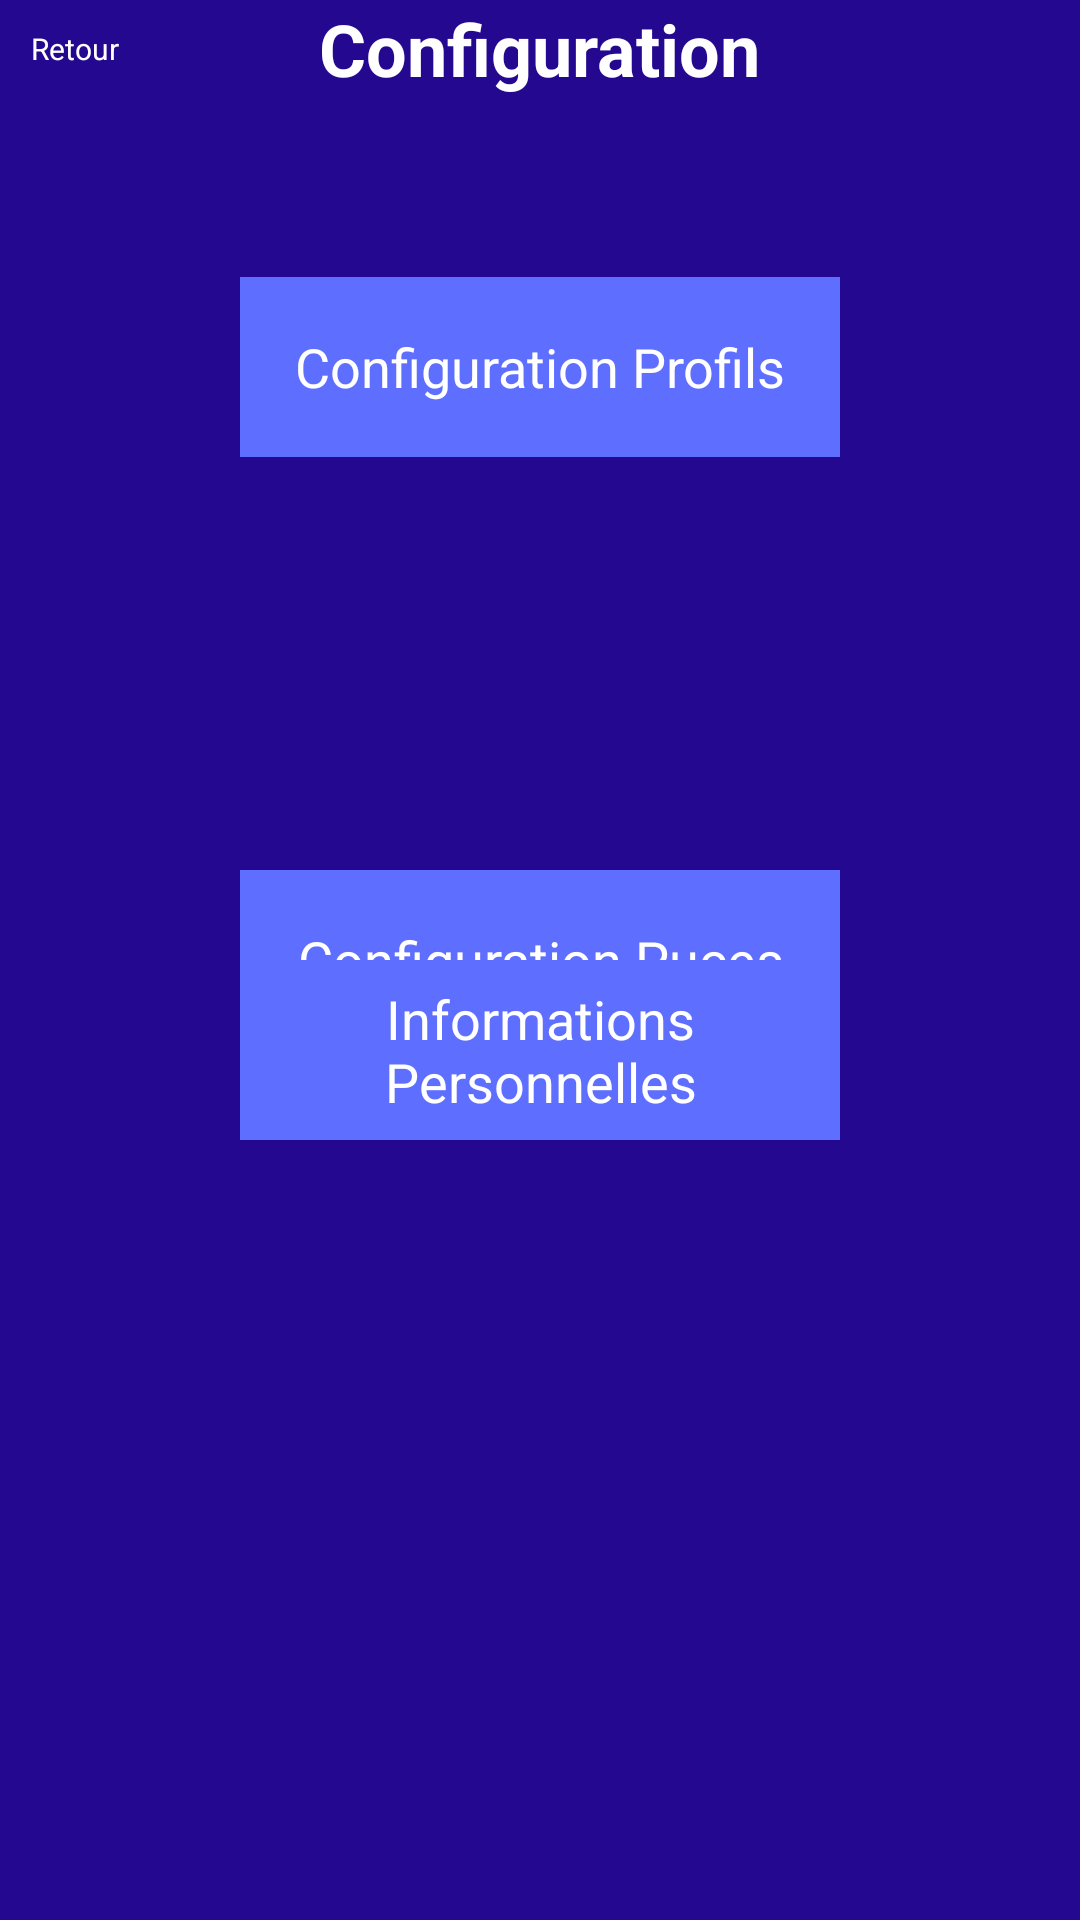

Reconstruct the res/layout file that produces this screen, plus the resources it refers to.
<!-- AndroidManifest.xml: application theme AppTheme -->
<!-- res/layout/activity_configuration.xml -->
<RelativeLayout xmlns:android="http://schemas.android.com/apk/res/android"
    xmlns:tools="http://schemas.android.com/tools" android:layout_width="match_parent"
    android:layout_height="match_parent" android:paddingLeft="@dimen/activity_horizontal_margin"
    android:paddingRight="@dimen/activity_horizontal_margin"
    android:paddingTop="@dimen/activity_vertical_margin"
    android:paddingBottom="@dimen/activity_vertical_margin"
    tools:context="com.stuffinder.activities.ConfigurationActivity"
    android:background="#ff24088f"
    >

    <TextView
        android:layout_width="wrap_content"
        android:layout_height="wrap_content"
        android:id="@+id/textView"
        android:textSize="24dp"
        android:textStyle="bold"
        android:textColor="#ffffffff"
        android:layout_alignParentTop="true" />

    <Button
        android:layout_width="200dp"
        android:layout_height="60dp"
        android:text="Configuration Profils"
        android:id="@+id/buttonAjoutTag"
        android:background="#ff5e6eff"
        android:clickable="true"
        android:elegantTextHeight="false"
        android:textColor="#ffffffff"
        android:textStyle="normal"
        android:textSize="18dp"
        android:ellipsize="end"
        android:layout_below="@+id/textView"
        android:layout_centerHorizontal="true"
        android:layout_marginTop="60dp"
        android:onClick="goToInterieur"/>

    <Button
        android:layout_width="200dp"
        android:layout_height="60dp"
        android:text="Configuration Puces"
        android:id="@+id/buttonModifTag"
        android:background="#ff5e6eff"
        android:textColor="#ffffffff"
        android:textSize="18dp"
        android:ellipsize="end"
        android:clickable="true"
        android:onClick="goToPuces"
        android:layout_centerVertical="true"
        android:layout_alignLeft="@+id/buttonAjoutTag"
        android:layout_alignStart="@+id/buttonAjoutTag" />

    <Button
        android:layout_width="200dp"
        android:layout_height="60dp"
        android:text="Informations Personnelles"
        android:id="@+id/buttonInfoPerso"
        android:background="#ff5e6eff"
        android:textColor="#ffffffff"
        android:textSize="18dp"
        android:ellipsize="end"
        android:clickable="true"
        android:onClick="goToInfoPerso"
        android:layout_alignStart="@+id/buttonModifTag"
        android:layout_marginTop="320dp"
        />


    <TextView
        android:layout_width="wrap_content"
        android:layout_height="wrap_content"
        android:text="Configuration"
        android:id="@+id/textView13"
        android:textSize="24dp"
        android:textStyle="bold"
        android:textColor="#ffffffff"
        android:layout_alignParentTop="true"
        android:layout_centerHorizontal="true" />

    <Button
        style="@android:style/MediaButton.Previous"
        android:layout_width="50dp"
        android:layout_height="wrap_content"
        android:text="Retour"
        android:id="@+id/buttonRetour"
        android:background="#ff24088f"
        android:textColor="#ffffffff"
        android:textSize="10dp"
        android:onClick="retour1"
        android:layout_alignParentTop="true"
        android:layout_toEndOf="@+id/textView"
        android:layout_alignBottom="@+id/textView" />


</RelativeLayout>
<!-- resources referenced by this layout -->
<resources>
  <style name="AppTheme" parent="android:Theme.Holo.Light.DarkActionBar">
          
      </style>
</resources>
